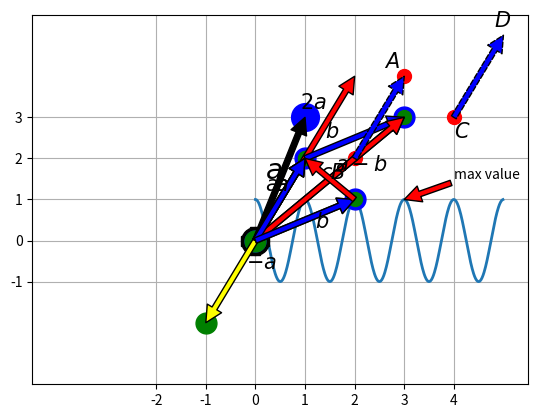

The script that saved this image:
import numpy as np

# Sum / Product

# sum : 여러개의 수를 연속하여 더하는 연산(그리스 문자 시그마)
# product : 여러개의 수를 연속하여 곱하는 연산(그리스 문자 파이)

# 선형 대수(linear algebra) : 데이터 분석에 필요한 여러 계산을 돕기 위한 학문

# 데이터 유형 : scalar, vector, matrix
# scalar(스칼라) : 숫자 하나로 이루어져 있는 데이터
# vector(벡터) : 여러개의 숫자로 이루어진 데이터(data record)
# matrix(행렬) : 벡터가 여러개 있는 데이터 집합

# numpy에서 벡터를 표현할 때 벡터를 열의 개수가 하나인 2차원 배열 객체로 표현하는 것이 올바르다.
x1 = np.array([[2.1], [2.2], [2.3]])        # numpy로 벡터를 표현
# numpy에서는 1차원 배열 객체도 대부분 벡터로 인정한다.
x1 = np.array([2.1, 2.2, 2.3])      # 위와 같이 벡터로 인정되지만 출력할 때 가로로 출력된다.

# matrix : 하나의 데이터 레코드를 단독으로 벡터로 나타낼때는 하나의 열로 나타낸다.
# 복수의 데이터 레코드 집합을 행렬로 표현할 때는 하나의 데이터 레코드가 행으로 표현

# 전치 연산 : 행렬에서 가장 기본이 되는 연산. 행과 열을 바꾸는 연산
# 보통 T로 표현한다.
# 전치 연산으로 만들어진 행렬을 원래 행렬에 대한 '전치행렬' 이라고 한다.
# 벡터 x에 대한 전치 연산을 적용하여 만든 xT는 행의 수가 1인 행렬이므로 행 벡터(row vector)라고 한다.
x1 = np.array([[2.2], [3.3], [4.4], [5.5]])
print(x1)

# T는 메서드가 아니라 속성이므로 소괄호()를 붙이지 않는다.
print(x1.T)

x2 = np.array([1, 2, 3, 4])
print(x2)
print(x2.T)     # 1차원 ndarray는 전체 연산이 정의되지 않는다.

# 행렬의 행 표기와 열 표기

# 특수 벡터(0벡터, 1벡터)
## 0벡터는 모든 성분이 0으로만 구성된 벡터이며 1벡터는 1로만 구성된 벡터

# 특수 행렬(정방 행렬, 대각 행렬)
## 정방 행렬(square matrix) : 행의 개수와 열의 개수가 같은 행렬
## 대각 행렬 : numpy의 diag명령으로 생성 가능
## 단위 행렬(identity matrix) : 대각행렬 중에서 모든 대각 성분의 값이 1인 대각행렬, 대문자 I로 표현된다.
i = np.identity(3)
print(i)

i2 = np.eye(3)
print(i2)

## 대칭 행렬(symmetric matrix) : 전치 연산을 통해 얻은 전치 행렬과 원래의 행렬이 같은 경우. 단, 정방행렬만이 될 수 있다.


# Numpy를 이용한 벡터의 기하학적 의미

# 벡터를 N차원 공간상에서 표현을 할 때 점(point) 또는 화살표(arrow)로 표현할 수 있다.

# 차트상에서 주석 처리하는 함수 : annotate(s, xy, xytext, xycoords, arrowprops, ....)
## s : 주석, xy : 화살표 시작, xytext : 주석 텍스트 시작
import matplotlib.pyplot as plt

ax = plt.subplot(1, 1, 1)
t = np.arange(0.0, 5.0, 0.01)
s = np.cos(2 * np.pi * t)
line = plt.plot(t, s, lw = 2)

plt.annotate('max value', xy=(3, 1), xytext=(4, 1.5), arrowprops=dict(facecolor='red'))
plt.ylim(-2, 2)
plt.show()

a = np.array([1, 3])
plt.plot(0, 0, 'kP', ms=20)     # ms는 marker의 size
plt.xticks(np.arange(-2, 5))
plt.yticks(np.arange(-1, 5))
plt.plot(a[0], a[1], 'bo', ms=20)

plt.annotate('', xy=a, xytext=(0, 0), arrowprops=dict(facecolor='black'))
plt.text(0.2, 1.5, "$a$", fontdict={'size':20})

plt.xlim(-2.5, 4.4)
plt.ylim(-0.6, 4.4)
plt.show()

# 벡터의 길이
# 2차원 벡터 a의 길이는 피타고라스 정리를 이용하여 얻을 수 있는데, 그 값을 벡터의 놈(norm)이라고 한다.
# 수학 표기법은 ||a|| 이다.
# numpy에서는 linalg 서브 패키지에 norm 함수를 이용해서 벡터의 길이를 알 수 있다.

a = np.array([1, 3])
alength = np.linalg.norm(a)
print(alength)


# 스칼라와 벡터의 곱
# 양수와 벡터를 곱하면 벡터의 방향은 변하지 않고 그 양수의 크기만큼 벡터의 크기가 커진다.
# 음수를 곱하면 벡터의 방향은 반대방향이 된다.

import numpy as np
import matplotlib.pyplot as plt


a = np.array([1, 2])
b = 2 * a
c = -1 * a

plt.annotate('', xy=b, xytext=(0,0), arrowprops=dict(facecolor='red'))
plt.text(0.9, 3.2, '$2a$', fontdict={'size':15})

plt.annotate('', xy=a, xytext=(0,0), arrowprops=dict(facecolor='black'))
plt.text(0.2, 1.2, "$a$", fontdict={"size" : 15})

plt.annotate('', xy=c, xytext=(0,0), arrowprops=dict(facecolor='yellow'))
plt.text(-0.2, -0.7, '$-a$', fontdict={'size':15})
plt.plot(c[0], c[1], 'go', ms=15)

plt.plot(0, 0, 'ko', ms=20)
plt.xticks(np.arange(-4, 6))
plt.yticks(np.arange(-4, 6))
plt.xlim(-4.5, 5.5)
plt.ylim(-3.5, 5.5)
plt.grid(True)
plt.show()

# 단위 벡터(unit vector) : 길이가 1인 벡터
a = np.array([1, 0])
b = np.array([0, 1])
c = np.array([1/np.sqrt(2), 1/np.sqrt(2)])
avalue = np.linalg.norm(a)
bvalue = np.linalg.norm(b)
cvalue = np.linalg.norm(c)

print(avalue, '//', bvalue, '//', cvalue)

# 벡터의 합
## 두 벡터를 이웃하는 변으로 가지는 평행사변형의 다른 쪽 모서리가 두 벡터를 합한 벡터의 위치이다.
a = np.array([1, 2])
b = np.array([2, 1])
c = a + b   # a 벡터와 b벡터를 합한 c도 역시 벡터가 된다

plt.annotate('', xy=a, xytext=(0,0), arrowprops=dict(facecolor='black'))
plt.annotate('', xy=b, xytext=(0,0), arrowprops=dict(facecolor='black'))
plt.annotate('', xy=c, xytext=(0,0), arrowprops=dict(facecolor='yellow'))

plt.plot(0, 0, 'bo', ms=15)
plt.plot(a[0], a[1], 'bo', ms=15)
plt.plot(b[0], b[1], 'bo', ms=15)
plt.plot(c[0], c[1], 'bo', ms=15)

plt.plot([a[0],c[0]], [a[1], c[1]], 'r--' )
plt.show()

# 기하학적인 또다른 벡터의 합 표현
plt.annotate('', xy=a, xytext=(0, 0), arrowprops=dict(facecolor='blue'))
plt.annotate('', xy=c, xytext=a, arrowprops=dict(facecolor='blue'))
plt.annotate('', xy=c, xytext=(0, 0), arrowprops=dict(facecolor='red'))

plt.plot(0, 0, 'go', ms=10)
plt.plot(a[0], a[1], 'go', ms=10)
plt.plot(c[0], c[1], 'go', ms=10)

plt.text(0.4, 1.2, "$a$", fontdict={'size':15})
plt.text(1.4, 2.5, '$b$', fontdict={'size':15})
plt.text(1.3, 1.5, '$c$', fontdict={'size':15})

plt.xticks(np.arange(-2, 5))
plt.yticks(np.arange(-1, 4))
plt.show()


# 벡터의 차
# a - b = c 를 a = b + c 와 같은 의미인 것을 활용한다.

a = np.array([1, 2])
b = np.array([2, 1])
c = a - b

plt.annotate('', xy=a, xytext=(0, 0), arrowprops=dict(facecolor='blue'))
plt.annotate('', xy=b, xytext=(0, 0), arrowprops=dict(facecolor='blue'))
plt.annotate('', xy=a, xytext=b, arrowprops=dict(facecolor='red'))

plt.plot(0, 0, 'go', ms=10)
plt.plot(a[0], a[1], 'go', ms=10)
plt.plot(b[0], b[1], 'go', ms=10)

plt.text(0.4, 1.2, '$a$', fontdict={'size':15})
plt.text(1.2, 0.3, '$b$', fontdict={'size':15})
plt.text(1.6, 1.7, '$a-b$', fontdict={'size':15})

plt.show()

# Word2Vec 
# DD = CC + (AA-BB)를 벡터의 공간에 표현할 경우

a = np.array([3, 4])
b = np.array([4, 3])
c = a + b

plt.annotate('', xy=a, xytext=(2,2), arrowprops=dict(facecolor='blue', ls='dashed'))
plt.annotate('', xy=(5, 5), xytext=b, arrowprops=dict(facecolor='blue', ls='dashed'))

plt.plot(0, 0, 'go', ms=15)
plt.plot(2, 2, 'ro', ms=10)
plt.plot(a[0], a[1], 'ro', ms=10)
plt.plot(b[0], b[1], 'ro', ms=10)
plt.plot(c[0], c[1], 'ro', ms=10)

plt.text(1.5, 1.5, '$B$', fontdict={'size':15})
plt.text(2.6, 4.2, '$A$', fontdict={'size':15})
plt.text(4, 2.5, '$C$', fontdict={'size':15})
plt.text(4.8, 5.2, '$D$', fontdict={'size':15})

plt.show()


# 가중합(Weighted sum)
x = np.array([[1], [2], [3]])
y = np.array([[4], [5], [6]])
print(np.dot(x.T, y))
print(np.dot(x.T, y)[0, 0])

# 가중 평균(Weighted average)과 단순 평균
## 가중합의 가중치값을 전체 가중치값의 합으로 나누면 가중평균이 된다.
## 가중평균은 대학교의 평균 성적 계산 등에 사용할 수 있다.

x = np.arange(10)
print(x.mean())     # 단순 평균
print(np.dot(np.ones(len(x)), x) / len(x))      # 가중 평균

# 선형 회귀 모형(linear regression model)

